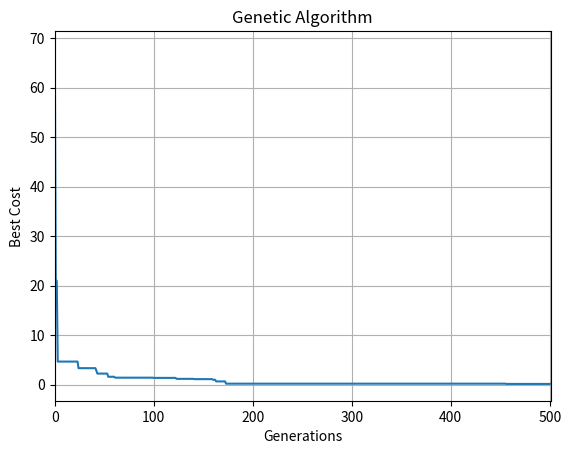

Write the Python code that produced this figure.
# -*- coding: utf-8 -*-
"""genetic-algorithm-python-tutorial.ipynb

Automatically generated by Colaboratory.

Original file is located at
    https://colab.research.google.com/<link-removed>

# Genetic Algorithm Implementation with Python

* Tutorial: https://towardsai.net/p/computer-science/genetic-algorithm-ga-introduction-with-example-code-e59f9bc58eaf

* Github: https://github.com/towardsai/tutorials/tree/master/genetic-algorithm-tutorial

The Genetic Algorithm is a class of evolutionary algorithm that is broadly inspired by biological evolution. We all know evolution, it is a selection of parents, reproduction, and mutation of offsprings. The main aim of evolution is to reproduce offsprings that are biologically better than their parents. Genetic algorithm is mainly based on natural selection and it tries to simulate the theory of evolution.
"""

import numpy as np
import matplotlib.pyplot as plt
import copy

# cost function
def sphere(x):
  ''' This is the problem we will be
  optimizing, each chromosome of parent has a cost
  which is calculated from this cost function'''

  return sum(x**2)

def roulette_wheel_selection(p):
  ''' Roulette Wheel Selection is a method of parent
  selection for breeding. We take the cummulative sum of probabilities
  and select the first parent whose cummulative sum is greater than
  random number'''

  c = np.cumsum(p)
  r = sum(p) * np.random.rand()
  ind = np.argwhere(r <= c)

  return ind[0][0]

def crossover(p1, p2):
  ''' Performing uniform crossover. Alpha is the flag
  that determines which gene of each chromosome is choosen
  to be inherited by the offspring. Maultiply the alpha value
  with each gene of every chromosome of both the parents and
  then add the resultant value to get child chromosome'''

  c1 = copy.deepcopy(p1)
  c2 = copy.deepcopy(p2)

  # Uniform crossover
  alpha = np.random.uniform(0, 1, *(c1['position'].shape))
  c1['position'] = alpha*p1['position'] + (1-alpha)*p2['position']
  c2['position'] = alpha*p2['position'] + (1-alpha)*p1['position']

  return c1, c2

def mutate(c, mu, sigma):
  '''
  c: child chromosome
  mu: mutation rate. % of gene to be modified
  sigma: step size of mutation'''

  y = copy.deepcopy(c)
  flag = np.random.rand(*(c['position'].shape)) <= mu  # array of True and Flase, indicating at which position to perform mutation
  ind = np.argwhere(flag)
  y['position'][ind] += sigma * np.random.randn(*ind.shape)

  return y

def bounds(c, varmin, varmax):
  ''' Defines the upper and lower bound of gene value'''

  c['position'] = np.maximum(c['position'], varmin)
  c['position'] = np.minimum(c['position'], varmax)

def sort(arr):
  ''' Bubble sorting the population + offsoring
  in every iteration to get best fit individuals at top'''

  n = len(arr)

  for i in range(n-1):

    for j in range(0, n-i-1):
            if arr[j]['cost'] > arr[j+1]['cost'] :
                arr[j], arr[j+1] = arr[j+1], arr[j]
    return arr

def ga(costfunc, num_var, varmin, varmax, maxit, npop, num_children, mu, sigma, beta):

  # Placeholder for each individual
  population = {}
  for i in range(npop):                                                         # each inidivdual has position(chromosomes) and cost,
    population[i] = {'position': None, 'cost': None}                            # create individual as many as population size(npop)

  # Best solution found
  bestsol = copy.deepcopy(population)
  bestsol_cost = np.inf                                                         # initial best cost is infinity

  # Initialize population - 1st Gen
  for i in range(npop):
      population[i]['position'] = np.random.uniform(varmin, varmax, num_var)    # randomly initialize the chromosomes and cost
      population[i]['cost'] = costfunc(population[i]['position'])

      if population[i]['cost'] < bestsol_cost:                                  # if cost of an individual is less(best) than best cost,
        bestsol = copy.deepcopy(population[i])                                  # replace the best solution with that individual

  # Best cost of each generation/iteration
  bestcost = np.empty(maxit)

  # Main loop
  for it in range(maxit):

    # Calculating probability for roulette wheel selection
    costs = []
    for i in range(len(population)):
      costs.append(population[i]['cost'])                                       # list of all the population cost
    costs = np.array(costs)
    avg_cost = np.mean(costs)                                                   # taking average of the costs
    if avg_cost != 0:
      costs = costs/avg_cost
    probs = np.exp(-beta*costs)                                                 # probability is exponensial of -ve beta times costs

    for _ in range(num_children//2):                                            # we will be having two off springs for each crossover
                                                                                # hence divide number of children by 2
      '''
      -> choosing two parents randomly for mating
      -> we are shuffling all the 20 parent individuals and
      -> choosing first two of the shuffled array as our parents for mating

      Randomly selecting parents by shiffling them.
      But we will be using roulette wheel slection
      for our algorithm

      q = np.random.permutation(npop)
      p1 = population[q[0]]
      p2 = population[q[1]]
      '''

      # Roulette wheel selection
      p1 = population[roulette_wheel_selection(probs)]
      p2 = population[roulette_wheel_selection(probs)]

      # crossover two parents
      c1, c2 = crossover(p1, p2)

      # Perform mutation
      c1 = mutate(c1, mu, sigma)
      c2 = mutate(c2, mu, sigma)

      # Apply bounds
      bounds(c1, varmin, varmax)
      bounds(c2, varmin, varmax)

      # Evaluate first off spring
      c1['cost'] = costfunc(c1['position'])                                     # calculate cost function of child 1

      if type(bestsol_cost) == float:
        if c1['cost'] < bestsol_cost:                                           # replacing best solution in every generation/iteration
          bestsol_cost = copy.deepcopy(c1)
      else:
        if c1['cost'] < bestsol_cost['cost']:                                   # replacing best solution in every generation/iteration
          bestsol_cost = copy.deepcopy(c1)


      # Evaluate second off spring
      if c2['cost'] < bestsol_cost['cost']:                                     # replacing best solution in every generation/iteration
        bestsol_cost = copy.deepcopy(c2)

    # Merge, Sort and Select
    population[len(population)] = c1
    population[len(population)] = c2

    population = sort(population)

    # Store best cost
    bestcost[it] = bestsol_cost['cost']

    # Show generation information
    print('Iteration {}: Best Cost = {}'. format(it, bestcost[it]))


  out = population
  Bestsol = bestsol
  bestcost = bestcost
  return (out, Bestsol, bestcost)

# Problem definition
costfunc = sphere
num_var = 5       # number of decicion variables
varmin = -10      # lower bound
varmax = 10       # upper bound

# GA Parameters
maxit = 501                                              # number of iterations
npop = 20                                                # initial population size
beta = 1
prop_children = 1                                        # proportion of children to population
num_children = int(np.round(prop_children * npop/2)*2)   # making sure it always an even number
mu = 0.2                                                 # mutation rate 20%, 205 of 5 is 1, mutating 1 gene
sigma = 0.1                                              # step size of mutation


# Run GA
out = ga(costfunc, num_var, varmin, varmax, maxit, npop, num_children, mu, sigma, beta)

# Results
#(out, Bestsol, bestcost)
plt.plot(out[2])
plt.xlim(0, maxit)
plt.xlabel('Generations')
plt.ylabel('Best Cost')
plt.title('Genetic Algorithm')
plt.grid(True)
plt.show